Run: headless pygame with SDL's dummy video driver; simulated clock (each Clock.tick advances the game by its frame time, no real sleeping); random seed 0; keys injected as events and as key.get_pressed() state; mouse plan: one left click at the window centre at the start of phase 2, then a move to the lower-right quarter at the start of phase 3.
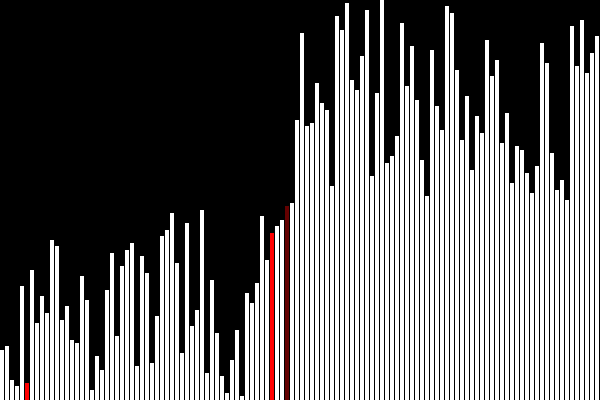
Frame 1 of 4 · flips 1–60 · no input
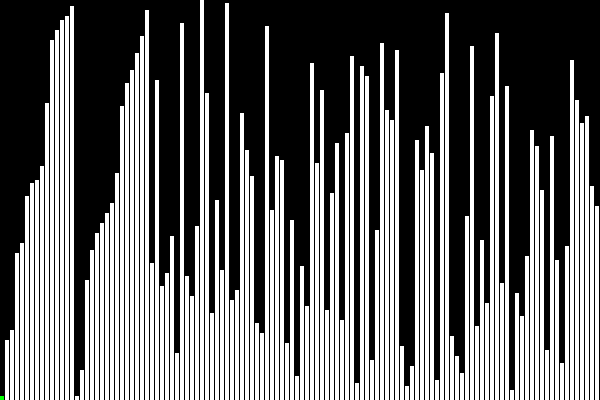
Frame 2 of 4 · flips 61–180 · clicked the window centre · tapped SPACE, RETURN · held RIGHT (→), D
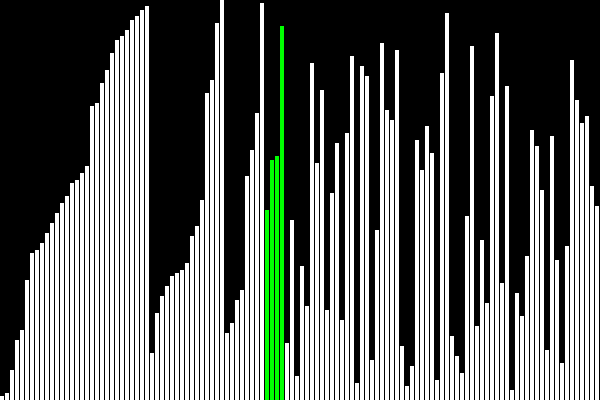
Frame 3 of 4 · flips 181–300 · moved the mouse to the lower-right quarter · held DOWN (↓), S
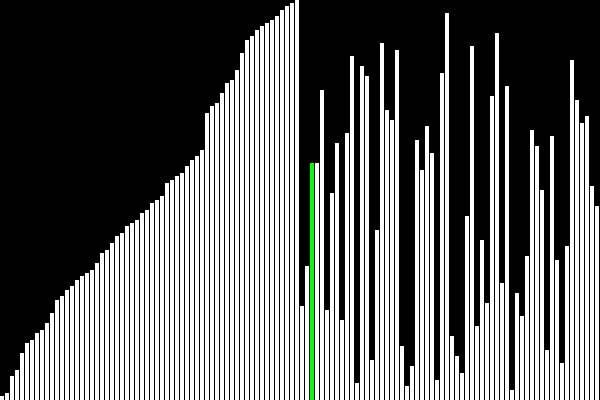
Frame 4 of 4 · flips 301–420 · held LEFT (←), A, UP (↑), W

The pygame program that drew these frames:

import pygame as pg
import random
pg.init()

WIDTH, HEIGHT = 600, 400
screen = pg.display.set_mode((WIDTH,HEIGHT))
running = True
col_width = 5
no_cols = WIDTH // col_width
fps = 60
fps_clock = pg.time.Clock()

class Column:
    col_width = 4

    def __init__(self,idx,value,color = (255,255,255)):
        self.val = value
        self.idx = idx
        self.color = color

    def __repr__(self):
        return f'Column({self.idx},{self.val})'

    def __lt__(self, other):
        return self.val < other.val

    # def __eq__(self, other):
    #     return self.val == other.val

    def draw(self,surface):
        rect = pg.Rect(self.idx * col_width, HEIGHT - self.val, col_width - 1, self.val + 1)
        pg.draw.rect(surface,self.color,rect)

    def swap(self,other):
        self.val,other.val = other.val, self.val


def get_random_nums():
    nums = [round(x * (HEIGHT / no_cols), 1) for x in range(1,no_cols+1)]
    random.shuffle(nums)

    return [Column(idx,num) for idx,num in enumerate(nums)]
    # hello

def bubble_sort(nums):
    for i in range(len(nums)-1):
        for j in range(i+1,len(nums)):
            if nums[i] > nums[j]:
                nums[i].swap(nums[j])
                yield nums

def insertion_sort(nums):
    for i in range(1,len(nums)):
        j = i - 1
        num = nums[i].val
        while j >= 0 and nums[j] > num:
            nums[j+1].val = nums[j].val
            j -= 1
            yield nums
        nums[j+1].val = num
        yield nums


def merge_sort(nums,lo,hi):
    if lo < hi:
        mid = lo + (hi - lo) // 2

        aux_gen = merge_sort(nums,lo,mid)
        for state in aux_gen:
            yield state

        aux_gen = merge_sort(nums,mid+1,hi)
        for state in aux_gen:
            yield state

        aux = []
        i,j = lo, mid+1

        while i <= mid and j <= hi:
            if nums[i] < nums[j]:
                aux.append(nums[i].val)
                i+=1
            else:
                aux.append(nums[j].val)
                j+=1
        aux.extend(x.val for x in nums[i:mid+1])
        aux.extend(x.val for x in nums[j:hi+1])
        for i in range(lo,hi+1):
            nums[i].color = (0,255,0)
            nums[i].val = aux[i-lo]
            yield nums
    for k in range(lo, hi + 1):
        nums[k].color = (255, 255, 255)


def quicksort(nums, lo, hi):

    def partition(nums,lo,hi):
        d = 0
        while lo < hi:
            if nums[hi] < nums[lo]:
                nums[hi].swap(nums[lo])
                nums[hi].color = nums[lo].color = (255,0,0)
                d = 1-d
                yield nums
                nums[hi].color = nums[lo].color = (255,255,255)
            lo += d
            hi -= 1-d
        yield lo

    if lo < hi:
        for state in partition(nums,lo,hi):
            if isinstance(state,list):
                yield state
            else:
                p = state
        nums[p].color = (100,0,0)
        for state in quicksort(nums,lo, p-1):
            yield state
        for state in quicksort(nums,p+1,hi):
            yield state
        nums[p].color = (255,255,255)
    yield nums

nums = get_random_nums()
gen = quicksort(nums,0,len(nums)-1)

while running:
    for event in pg.event.get():
        if event.type == pg.QUIT:
            running = False
        if event.type == pg.MOUSEBUTTONDOWN:
            nums = get_random_nums()
            gen = merge_sort(nums, 0, len(nums) - 1)
    for num in nums:
        num.draw(screen)
    try:
        nums = next(gen)
    except StopIteration:
        pass
    pg.display.flip()
    screen.fill((0,0,0))
    fps_clock.tick(fps)
